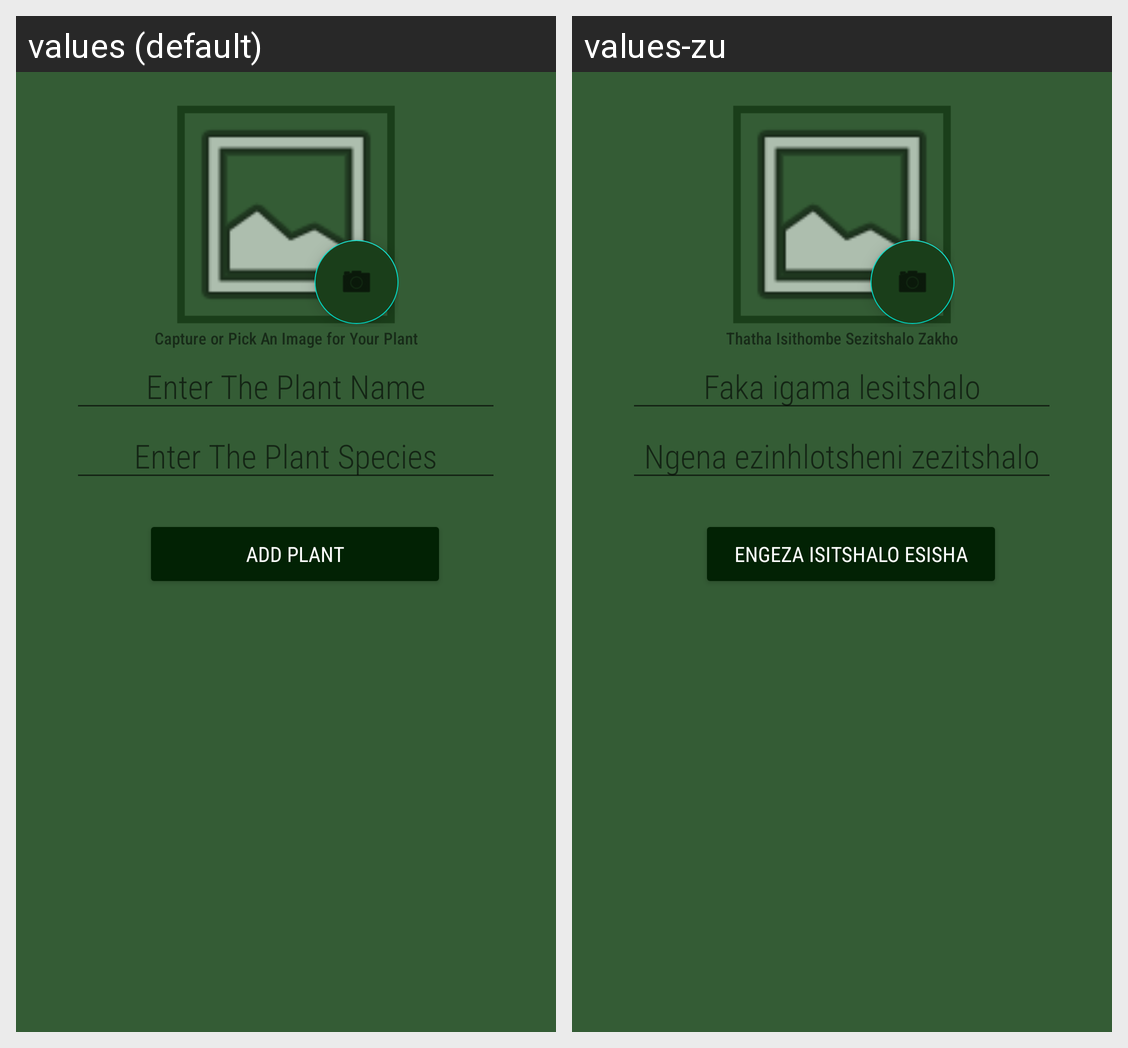

This grid shows one Android layout under two languages. Give, for every string resource on the screen, its name, the default text and each shown locale's text.
Android screen res/layout/fragment_add_plant.xml rendered under 2 locales, left to right: values (default), values-zu. Device: Nexus 5 (rendered at 1080×1920; each locale shown at half size, 540×960, under a caption strip naming it); theme Theme.EGarden.
Strings drawn on this screen, with the default value and each locale's value (text and hints the layout hard-codes, and strings that could not be matched under every locale, appear in the picture but are not listed):

take_pic
  values: Capture or Pick An Image for Your Plant
  values-zu: Thatha Isithombe Sezitshalo Zakho

enter_plant_name
  values: Enter The Plant Name
  values-zu: Faka igama lesitshalo

enter_plant_species
  values: Enter The Plant Species
  values-zu: Ngena ezinhlotsheni zezitshalo

title_add_plant
  values: Add Plant
  values-zu: Engeza Isitshalo Esisha
